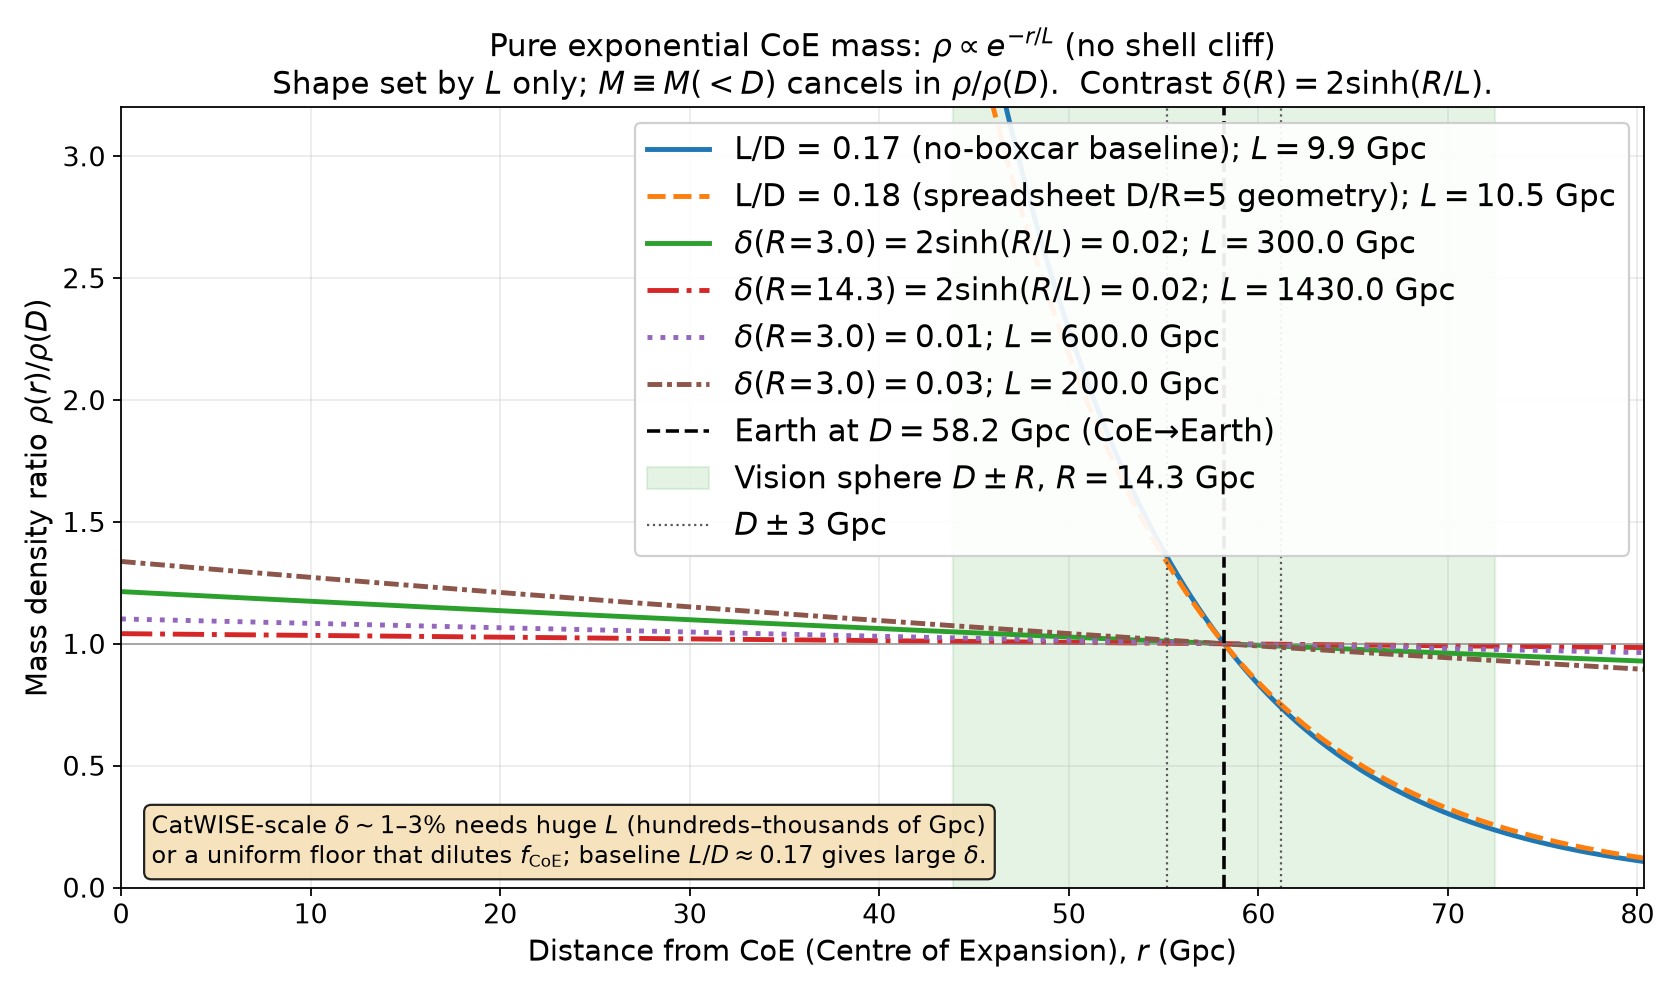

The file beside this chart, header and first rows:
r_Gpc, rho_over_rhoD_L9.894, rho_over_rhoD_L10.48, rho_over_rhoD_L300, rho_over_rhoD_L1430, rho_over_rhoD_L600, rho_over_rhoD_L200
0.000000000000000000e+00, 3.586521370597010900e+02, 2.586706305154997949e+02, 1.214092357561237900e+00, 1.041538161976995891e+00, 1.101859928290876089e+00, 1.337749987151534370e+00
3.244497799119648584e-02, 3.574779504765396609e+02, 2.578707469612909904e+02, 1.213961062849904460e+00, 1.041514531392230491e+00, 1.101800347114864076e+00, 1.337532996544823716e+00
6.488995598239297169e-02, 3.563076080476142806e+02, 2.570733368757516359e+02, 1.213829782337080276e+00, 1.041490901343599784e+00, 1.101740769160601596e+00, 1.337316041135215405e+00
9.733493397358945753e-02, 3.551410971875989162e+02, 2.562783926102091527e+02, 1.213698516021229246e+00, 1.041467271831091335e+00, 1.101681194427914123e+00, 1.337099120917000450e+00
1.297799119647859434e-01, 3.539784053523694638e+02, 2.554859065396435085e+02, 1.213567263900816595e+00, 1.041443642854693152e+00, 1.101621622916627574e+00, 1.336882235884470749e+00
1.622248899559824431e-01, 3.528195200388704507e+02, 2.546958710626128664e+02, 1.213436025974307109e+00, 1.041420014414392803e+00, 1.101562054626567866e+00, 1.336665386031918645e+00
1.946698679471789151e-01, 3.516644287849790658e+02, 2.539082786011808537e+02, 1.213304802240165792e+00, 1.041396386510178296e+00, 1.101502489557560693e+00, 1.336448571353638037e+00
2.271148459383753870e-01, 3.505131191693731125e+02, 2.531231216008449110e+02, 1.213173592696857650e+00, 1.041372759142037641e+00, 1.101442927709431974e+00, 1.336231791843923267e+00
2.595598239295718868e-01, 3.493655788113960057e+02, 2.523403925304627364e+02, 1.213042397342848355e+00, 1.041349132309958403e+00, 1.101383369082007402e+00, 1.336015047497069785e+00
2.920048019207683865e-01, 3.482217953709239850e+02, 2.515600838821810896e+02, 1.212911216176603135e+00, 1.041325506013928370e+00, 1.101323813675113117e+00, 1.335798338307374156e+00
3.244497799119648862e-01, 3.470817565482336136e+02, 2.507821881713625203e+02, 1.212780049196587884e+00, 1.041301880253935774e+00, 1.101264261488574592e+00, 1.335581664269133384e+00
3.568947579031613304e-01, 3.459454500838692184e+02, 2.500066979365144277e+02, 1.212648896401268495e+00, 1.041278255029968181e+00, 1.101204712522217966e+00, 1.335365025376646031e+00
3.893397358943578301e-01, 3.448128637585112415e+02, 2.492336057392172677e+02, 1.212517757789110862e+00, 1.041254630342013376e+00, 1.101145166775869155e+00, 1.335148421624211323e+00
4.217847138855543299e-01, 3.436839853928445336e+02, 2.484629041640530431e+02, 1.212386633358581323e+00, 1.041231006190059150e+00, 1.101085624249353634e+00, 1.334931853006128932e+00
4.542296918767507741e-01, 3.425588028474288080e+02, 2.476945858185351881e+02, 1.212255523108146438e+00, 1.041207382574093732e+00, 1.101026084942497762e+00, 1.334715319516700083e+00
4.866746698679472738e-01, 3.414373040225651152e+02, 2.469286433330355237e+02, 1.212124427036272101e+00, 1.041183759494104466e+00, 1.100966548855127458e+00, 1.334498821150226888e+00
5.191196478591437735e-01, 3.403194768581688550e+02, 2.461650693607157336e+02, 1.211993345141425760e+00, 1.041160136950079584e+00, 1.100907015987068194e+00, 1.334282357901011906e+00
5.515646258503402732e-01, 3.392053093336382972e+02, 2.454038565774557981e+02, 1.211862277422073753e+00, 1.041136514942006652e+00, 1.100847486338146108e+00, 1.334065929763359026e+00
5.840096038415367730e-01, 3.380947894677260592e+02, 2.446449976817837637e+02, 1.211731223876683083e+00, 1.041112893469873679e+00, 1.100787959908187341e+00, 1.333849536731573027e+00
6.164545818327332727e-01, 3.369879053184097302e+02, 2.438884853948065654e+02, 1.211600184503721422e+00, 1.041089272533668453e+00, 1.100728436697017365e+00, 1.333633178799959351e+00
6.488995598239297724e-01, 3.358846449827639731e+02, 2.431343124601389434e+02, 1.211469159301655774e+00, 1.041065652133378983e+00, 1.100668916704462541e+00, 1.333416855962824998e+00
6.813445378151261611e-01, 3.347849965968321158e+02, 2.423824716438346059e+02, 1.211338148268953807e+00, 1.041042032268992612e+00, 1.100609399930348786e+00, 1.333200568214476744e+00
7.137895158063226608e-01, 3.336889483354988215e+02, 2.416329557343167380e+02, 1.211207151404083193e+00, 1.041018412940497795e+00, 1.100549886374502018e+00, 1.332984315549223586e+00
7.462344937975191606e-01, 3.325964884123628167e+02, 2.408857575423087667e+02, 1.211076168705511602e+00, 1.040994794147881874e+00, 1.100490376036748152e+00, 1.332768097961374743e+00
7.786794717887156603e-01, 3.315076050796102436e+02, 2.401408699007654093e+02, 1.210945200171707148e+00, 1.040971175891133083e+00, 1.100430868916913107e+00, 1.332551915445240320e+00
8.111244497799121600e-01, 3.304222866278881270e+02, 2.393982856648039501e+02, 1.210814245801138167e+00, 1.040947558170238985e+00, 1.100371365014823022e+00, 1.332335767995131315e+00
8.435694277711086597e-01, 3.293405213861786933e+02, 2.386579977116357156e+02, 1.210683305592272996e+00, 1.040923940985187590e+00, 1.100311864330303813e+00, 1.332119655605360276e+00
8.760144057623051594e-01, 3.282622977216736899e+02, 2.379199989404976634e+02, 1.210552379543579971e+00, 1.040900324335966687e+00, 1.100252366863181619e+00, 1.331903578270239752e+00
9.084593837535015481e-01, 3.271876040396495000e+02, 2.371842822725842268e+02, 1.210421467653528094e+00, 1.040876708222564062e+00, 1.100192872613282358e+00, 1.331687535984084070e+00
9.409043617446980479e-01, 3.261164287833422009e+02, 2.364508406509800693e+02, 1.210290569920585924e+00, 1.040853092644967504e+00, 1.100133381580432168e+00, 1.331471528741207777e+00
9.733493397358945476e-01, 3.250487604338233609e+02, 2.357196670405912471e+02, 1.210159686343222463e+00, 1.040829477603165021e+00, 1.100073893764456967e+00, 1.331255556535926976e+00
1.005794317727091158e+00, 3.239845875098763486e+02, 2.349907544280786169e+02, 1.210028816919907158e+00, 1.040805863097144401e+00, 1.100014409165182894e+00, 1.331039619362558213e+00
1.038239295718287547e+00, 3.229238985678730387e+02, 2.342640958217901925e+02, 1.209897961649109011e+00, 1.040782249126893655e+00, 1.099954927782435865e+00, 1.330823717215418922e+00
1.070684273709483936e+00, 3.218666822016494393e+02, 2.335396842516942399e+02, 1.209767120529297912e+00, 1.040758635692400125e+00, 1.099895449616042020e+00, 1.330607850088827870e+00
1.103129251700680546e+00, 3.208129270423847288e+02, 2.328175127693122874e+02, 1.209636293558943310e+00, 1.040735022793652265e+00, 1.099835974665827720e+00, 1.330392017977104713e+00
1.135574229691876935e+00, 3.197626217584788719e+02, 2.320975744476526472e+02, 1.209505480736515093e+00, 1.040711410430637418e+00, 1.099776502931618660e+00, 1.330176220874569326e+00
1.168019207683073546e+00, 3.187157550554294403e+02, 2.313798623811437949e+02, 1.209374682060483153e+00, 1.040687798603343817e+00, 1.099717034413240979e+00, 1.329960458775543364e+00
1.200464185674269935e+00, 3.176723156757109905e+02, 2.306643696855682037e+02, 1.209243897529318046e+00, 1.040664187311759026e+00, 1.099657569110521038e+00, 1.329744731674349145e+00
1.232909163665466545e+00, 3.166322923986542150e+02, 2.299510894979961222e+02, 1.209113127141489663e+00, 1.040640576555871055e+00, 1.099598107023284976e+00, 1.329529039565309434e+00
1.265354141656662934e+00, 3.155956740403248091e+02, 2.292400149767206017e+02, 1.208982370895468783e+00, 1.040616966335667692e+00, 1.099538648151358489e+00, 1.329313382442748770e+00
1.297799119647859545e+00, 3.145624494534035307e+02, 2.285311393011905636e+02, 1.208851628789725963e+00, 1.040593356651136725e+00, 1.099479192494568158e+00, 1.329097760300991915e+00
1.330244097639055934e+00, 3.135326075270664319e+02, 2.278244556719463958e+02, 1.208720900822732203e+00, 1.040569747502266162e+00, 1.099419740052739902e+00, 1.328882173134364741e+00
1.362689075630252322e+00, 3.125061371868642368e+02, 2.271199573105535876e+02, 1.208590186992958282e+00, 1.040546138889043792e+00, 1.099360290825700082e+00, 1.328666620937194009e+00
1.395134053621448933e+00, 3.114830273946051875e+02, 2.264176374595396624e+02, 1.208459487298875423e+00, 1.040522530811457402e+00, 1.099300844813274614e+00, 1.328451103703807812e+00
1.427579031612645322e+00, 3.104632671482348201e+02, 2.257174893823274715e+02, 1.208328801738955072e+00, 1.040498923269494780e+00, 1.099241402015289637e+00, 1.328235621428534463e+00
1.460024009603841932e+00, 3.094468454817180145e+02, 2.250195063631713310e+02, 1.208198130311668672e+00, 1.040475316263143934e+00, 1.099181962431571735e+00, 1.328020174105703832e+00
1.492468987595038321e+00, 3.084337514649220680e+02, 2.243236817070927316e+02, 1.208067473015487892e+00, 1.040451709792392432e+00, 1.099122526061946603e+00, 1.327804761729646454e+00
1.524913965586234932e+00, 3.074239742034973233e+02, 2.236300087398156222e+02, 1.207936829848884397e+00, 1.040428103857228503e+00, 1.099063092906240824e+00, 1.327589384294693309e+00
1.557358943577431321e+00, 3.064175028387614361e+02, 2.229384808077033995e+02, 1.207806200810330521e+00, 1.040404498457639715e+00, 1.099003662964280537e+00, 1.327374041795177373e+00
1.589803921568627709e+00, 3.054143265475820499e+02, 2.222490912776937648e+02, 1.207675585898298154e+00, 1.040380893593614076e+00, 1.098944236235891880e+00, 1.327158734225431402e+00
1.622248899559824320e+00, 3.044144345422608353e+02, 2.215618335372361400e+02, 1.207544985111259850e+00, 1.040357289265139595e+00, 1.098884812720900994e+00, 1.326943461579789929e+00
1.654693877551020709e+00, 3.034178160704163361e+02, 2.208767009942273205e+02, 1.207414398447687942e+00, 1.040333685472203618e+00, 1.098825392419134461e+00, 1.326728223852587929e+00
1.687138855542217319e+00, 3.024244604148699977e+02, 2.201936870769490611e+02, 1.207283825906054986e+00, 1.040310082214794374e+00, 1.098765975330417977e+00, 1.326513021038161488e+00
1.719583833533413708e+00, 3.014343568935298663e+02, 2.195127852340052073e+02, 1.207153267484833759e+00, 1.040286479492899652e+00, 1.098706561454578345e+00, 1.326297853130847582e+00
1.752028811524610319e+00, 3.004474948592758778e+02, 2.188339889342577749e+02, 1.207022723182497703e+00, 1.040262877306507017e+00, 1.098647150791441707e+00, 1.326082720124983849e+00
1.784473789515806708e+00, 2.994638636998454331e+02, 2.181572916667651896e+02, 1.206892192997519597e+00, 1.040239275655604922e+00, 1.098587743340833978e+00, 1.325867622014909264e+00
1.816918767507003096e+00, 2.984834528377193692e+02, 2.174826869407195034e+02, 1.206761676928372662e+00, 1.040215674540180713e+00, 1.098528339102581963e+00, 1.325652558794963687e+00
1.849363745498199707e+00, 2.975062517300078753e+02, 2.168101682853839804e+02, 1.206631174973530785e+00, 1.040192073960222396e+00, 1.098468938076511581e+00, 1.325437530459487423e+00
1.881808723489396096e+00, 2.965322498683379422e+02, 2.161397292500319054e+02, 1.206500687131467409e+00, 1.040168473915717762e+00, 1.098409540262449413e+00, 1.325222537002822110e+00
1.914253701480592706e+00, 2.955614367787396191e+02, 2.154713634038836574e+02, 1.206370213400656199e+00, 1.040144874406654818e+00, 1.098350145660221600e+00, 1.325007578419310494e+00
... 2,440 more rows
